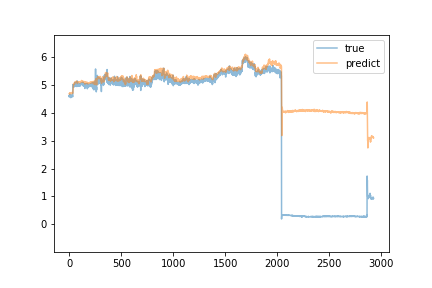

The table this chart was drawn from, first rows:
predict, true
4.681, 4.58
4.684, 4.63
4.695, 4.58
4.695, 4.61
4.684, 4.63
4.703, 4.58
4.699, 4.67
4.71, 4.61
4.71, 4.59
4.688, 4.58
4.699, 4.61
4.701, 4.62
4.704, 4.59
4.71, 4.58
4.696, 4.61
4.7, 4.54
4.697, 4.61
4.698, 4.57
4.7, 4.57
4.677, 4.63
4.681, 4.64
4.696, 4.57
4.694, 4.61
4.705, 4.59
4.7, 4.61
4.704, 4.61
4.727, 4.61
4.726, 4.58
4.713, 4.59
4.705, 4.6
4.704, 4.58
4.703, 4.61
4.708, 4.59
4.702, 4.59
4.695, 4.58
4.702, 5.01
4.787, 4.92
4.842, 4.92
4.872, 4.92
4.923, 4.95
4.967, 4.93
5.014, 5.0
5.048, 5
5.052, 4.94
5.055, 4.93
5.058, 4.94
5.055, 4.95
5.047, 4.94
5.042, 4.96
5.037, 4.96
5.031, 4.94
5.024, 4.97
5.041, 4.97
5.054, 4.98
5.063, 5.01
5.077, 5.09
5.11, 4.96
5.109, 4.98
5.108, 4.99
5.105, 4.96
... 2,865 more rows
